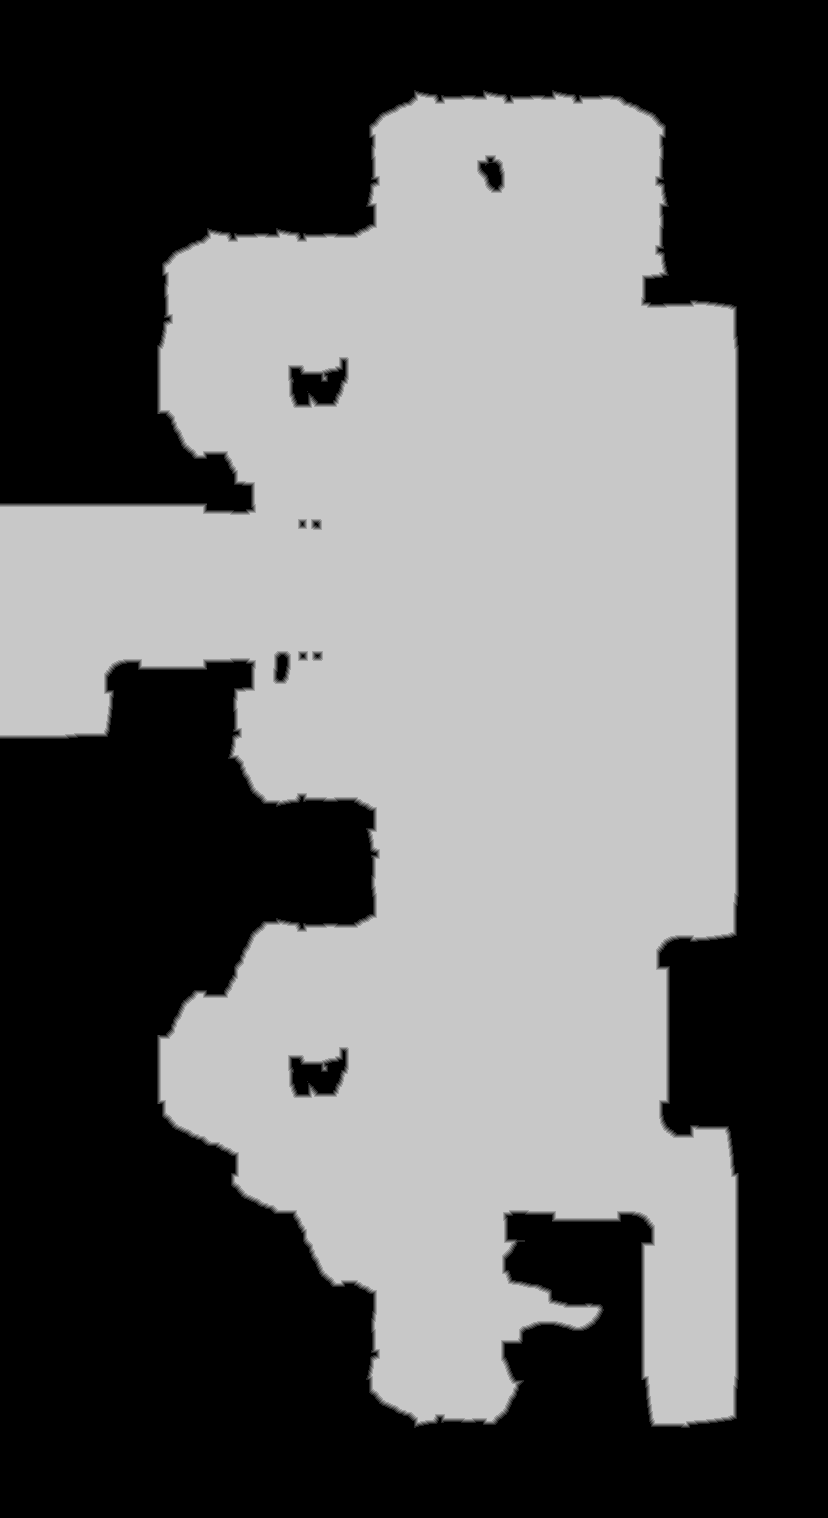

The data file committed next to this chart (first rows):
source	tdt_hull ranged
truth	truth_3203fd0b448.tsv
width	828
height	1518
nibble	0	634327
nibble	1	6863
nibble	2	6868
nibble	3	6861
nibble	4	6870
nibble	5	595115
